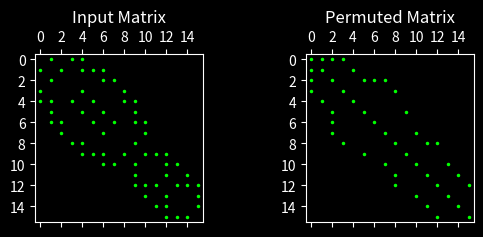

Reproduce this figure in Python.
from scipy.io import mmread
from scipy.sparse import csr_matrix
import numpy as np
import copy as cp
import matplotlib.pyplot as plt
plt.style.use('dark_background')


def Cut_Hill(queue,order_num,ip,output,parent_child_rel):
    while queue!=[]:
        idx=[]

        while queue!=[]:
            a=queue.pop(0)
            for i in range(len(a)):
                if a[i]!=0:idx.append(i)     #finding the adjacent nodes
            idx.append('')                   # seperating one's node, with other adjacent nodes (for later calculation)
            ip[ip.index(a)].append('v')      # marking as visited
            
        nodes_in_min_order=[]
        nodes=[]

        for i in idx:
            if i!='': 
                if 'v' not in ip[i] and (i,len(list(filter(lambda x:x!=0,ip[i])))) not in nodes_in_min_order:
                    nodes.append((i,len(list(filter(lambda x:x!=0,ip[i])))))         #appending unvisited nodes as (node,degree of node)
            else:
                nodes=sorted(nodes,key=lambda i:i[1])       #nodes are sorted based on their degrees
                parent_child_rel.update({order_num:[i[0] for i in nodes]})   #nodes are updated into the main dictionary... Stores Parent Child relation
                order_num+=1   #the new order
                for j in nodes:
                    nodes_in_min_order.append((j[0],len(list(filter(lambda x:x!=0,ip[j[0]])))))  #sorted nodes are added into a list (for checking visited)
                    queue.append(ip[j[0]])  #each node's list is appended into the queue
                nodes=[]
        
        for i in nodes_in_min_order:   #All the nodes which were sorted are now given to the output list for the Final order
            output.append(i[0])
    
    return (output,parent_child_rel)

            #input taken from the slides

def Cut_Hill_Mckee_Driver(ip):
    
    mapped_adj_matrix=[0,len(ip)]
    for i in range(len(ip)):
        sm=len(list(filter(lambda x:x!=0,ip[i])))      #finds a node with minimum degree
        if mapped_adj_matrix[1]>sm:
            mapped_adj_matrix[1]=sm
            mapped_adj_matrix[0]=i


    queue=[ip[mapped_adj_matrix[0]]]      #starting node
    output=[mapped_adj_matrix[0]]
    parent_child_rel={}
    for_mapping_idxs = {}

    output,parent_child_rel=Cut_Hill(queue,0,[i[:] for i in ip],output,parent_child_rel)
    ###################################
    print(f"Order -> {output}")
    for i in parent_child_rel.keys():
        for_mapping_idxs.update({output[i]:i})   #mapping the new order with the indices taken
    print(parent_child_rel)
    mapped_adj_matrix=np.zeros((len(ip),len(ip)))

    for i in parent_child_rel:
        for j in parent_child_rel[i]:
            mapped_adj_matrix[i][for_mapping_idxs[j]]=1    #creating adjacency matrix
            mapped_adj_matrix[for_mapping_idxs[j]][i]=1
        mapped_adj_matrix[i][i]=1

    mapped_adj_matrix=csr_matrix(mapped_adj_matrix)
    plt.subplot(2,2,1)
    plt.spy(ip,marker='.',markersize=3,color='lime')
    plt.title('Input Matrix')
    plt.subplot(2,2,2)
    plt.spy(csr_matrix(mapped_adj_matrix), markersize=3,marker='.',color='lime')
    plt.title('Permuted Matrix')
    plt.show()


ip=[
    [0,1,0,1,1,0,0,0,0,0,0,0,0,0,0,0],#0
    [1,0,1,0,1,1,1,0,0,0,0,0,0,0,0,0],#1
    [0,1,0,0,0,0,1,1,0,0,0,0,0,0,0,0],#2
    [1,0,0,0,1,0,0,0,1,0,0,0,0,0,0,0],#3
    [1,1,0,1,0,1,0,0,1,1,0,0,0,0,0,0],#4
    [0,1,0,0,1,0,1,0,0,1,0,0,0,0,0,0],#5
    [0,1,1,0,0,1,0,1,0,1,1,0,0,0,0,0],#6
    [0,0,1,0,0,0,1,0,0,0,1,0,0,0,0,0],#7
    [0,0,0,1,1,0,0,0,0,1,0,0,0,0,0,0],#8
    [0,0,0,0,1,1,1,0,1,0,1,1,1,0,0,0],#9
    [0,0,0,0,0,0,1,1,0,1,0,0,1,1,0,0],#10
    [0,0,0,0,0,0,0,0,0,1,0,0,1,0,1,0],#11
    [0,0,0,0,0,0,0,0,0,1,1,1,0,1,1,1],#12
    [0,0,0,0,0,0,0,0,0,0,1,0,1,0,0,1],#13
    [0,0,0,0,0,0,0,0,0,0,0,1,1,0,0,1],#14
    [0,0,0,0,0,0,0,0,0,0,0,0,1,1,1,0],#15  
]
Cut_Hill_Mckee_Driver(ip)